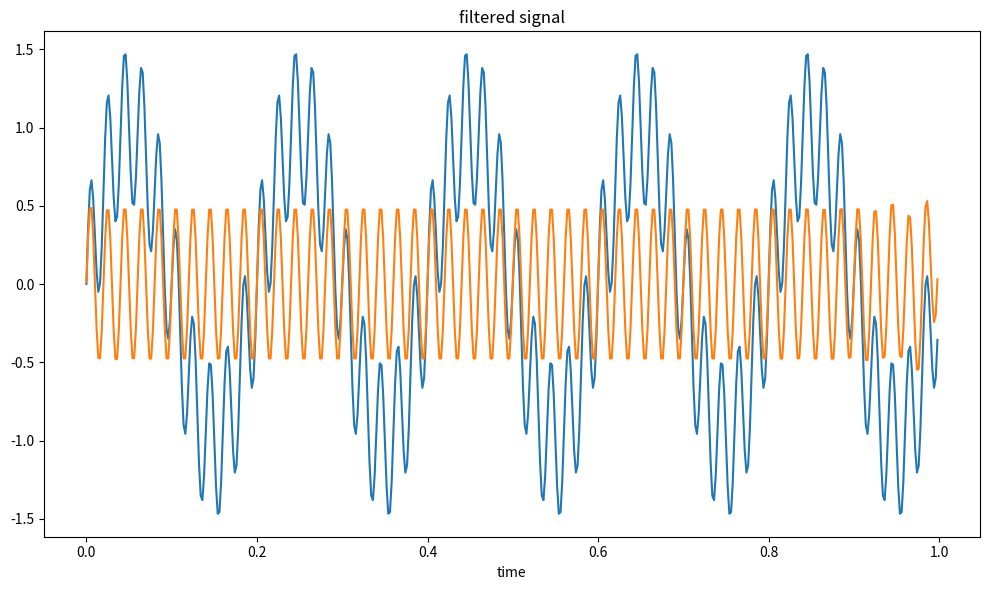

Reproduce this figure in Python.
import numpy as np
from scipy.signal import butter, filtfilt
import matplotlib.pyplot as plt
# 샘플링 주파수 및 신호 생성
fs = 500.0  # 샘플링 주파수 (Hz)
t = np.arange(0, 1.0, 1.0/fs)  # 시간 축
# 저주파와 고주파 성분을 가지는 신호 생성
x = np.sin(2*np.pi*5*t) + 0.5*np.sin(2*np.pi*50*t)

# 하이 패스 필터 설계
def butter_highpass(cutoff, fs, order=5):
    nyq = 0.5 * fs
    normal_cutoff = cutoff / nyq
    b, a = butter(order, normal_cutoff, btype='high', analog=False)
    return b, a

# 필터 적용 함수
def highpass_filter(data, cutoff, fs, order=5):
    b, a = butter_highpass(cutoff, fs, order=order)
    y = filtfilt(b, a, data)
    return y

# 하이 패스 필터 적용
cutoff = 20.0  # 컷오프 주파수 (Hz)
order = 6  # 필터 차수
y = highpass_filter(x, cutoff, fs, order)

# 신호 및 필터링된 신호 시각화
plt.figure(figsize=(10, 6))
plt.plot(t, x, t, y)
plt.title('filtered signal')
plt.xlabel('time')
plt.tight_layout()
plt.show()
